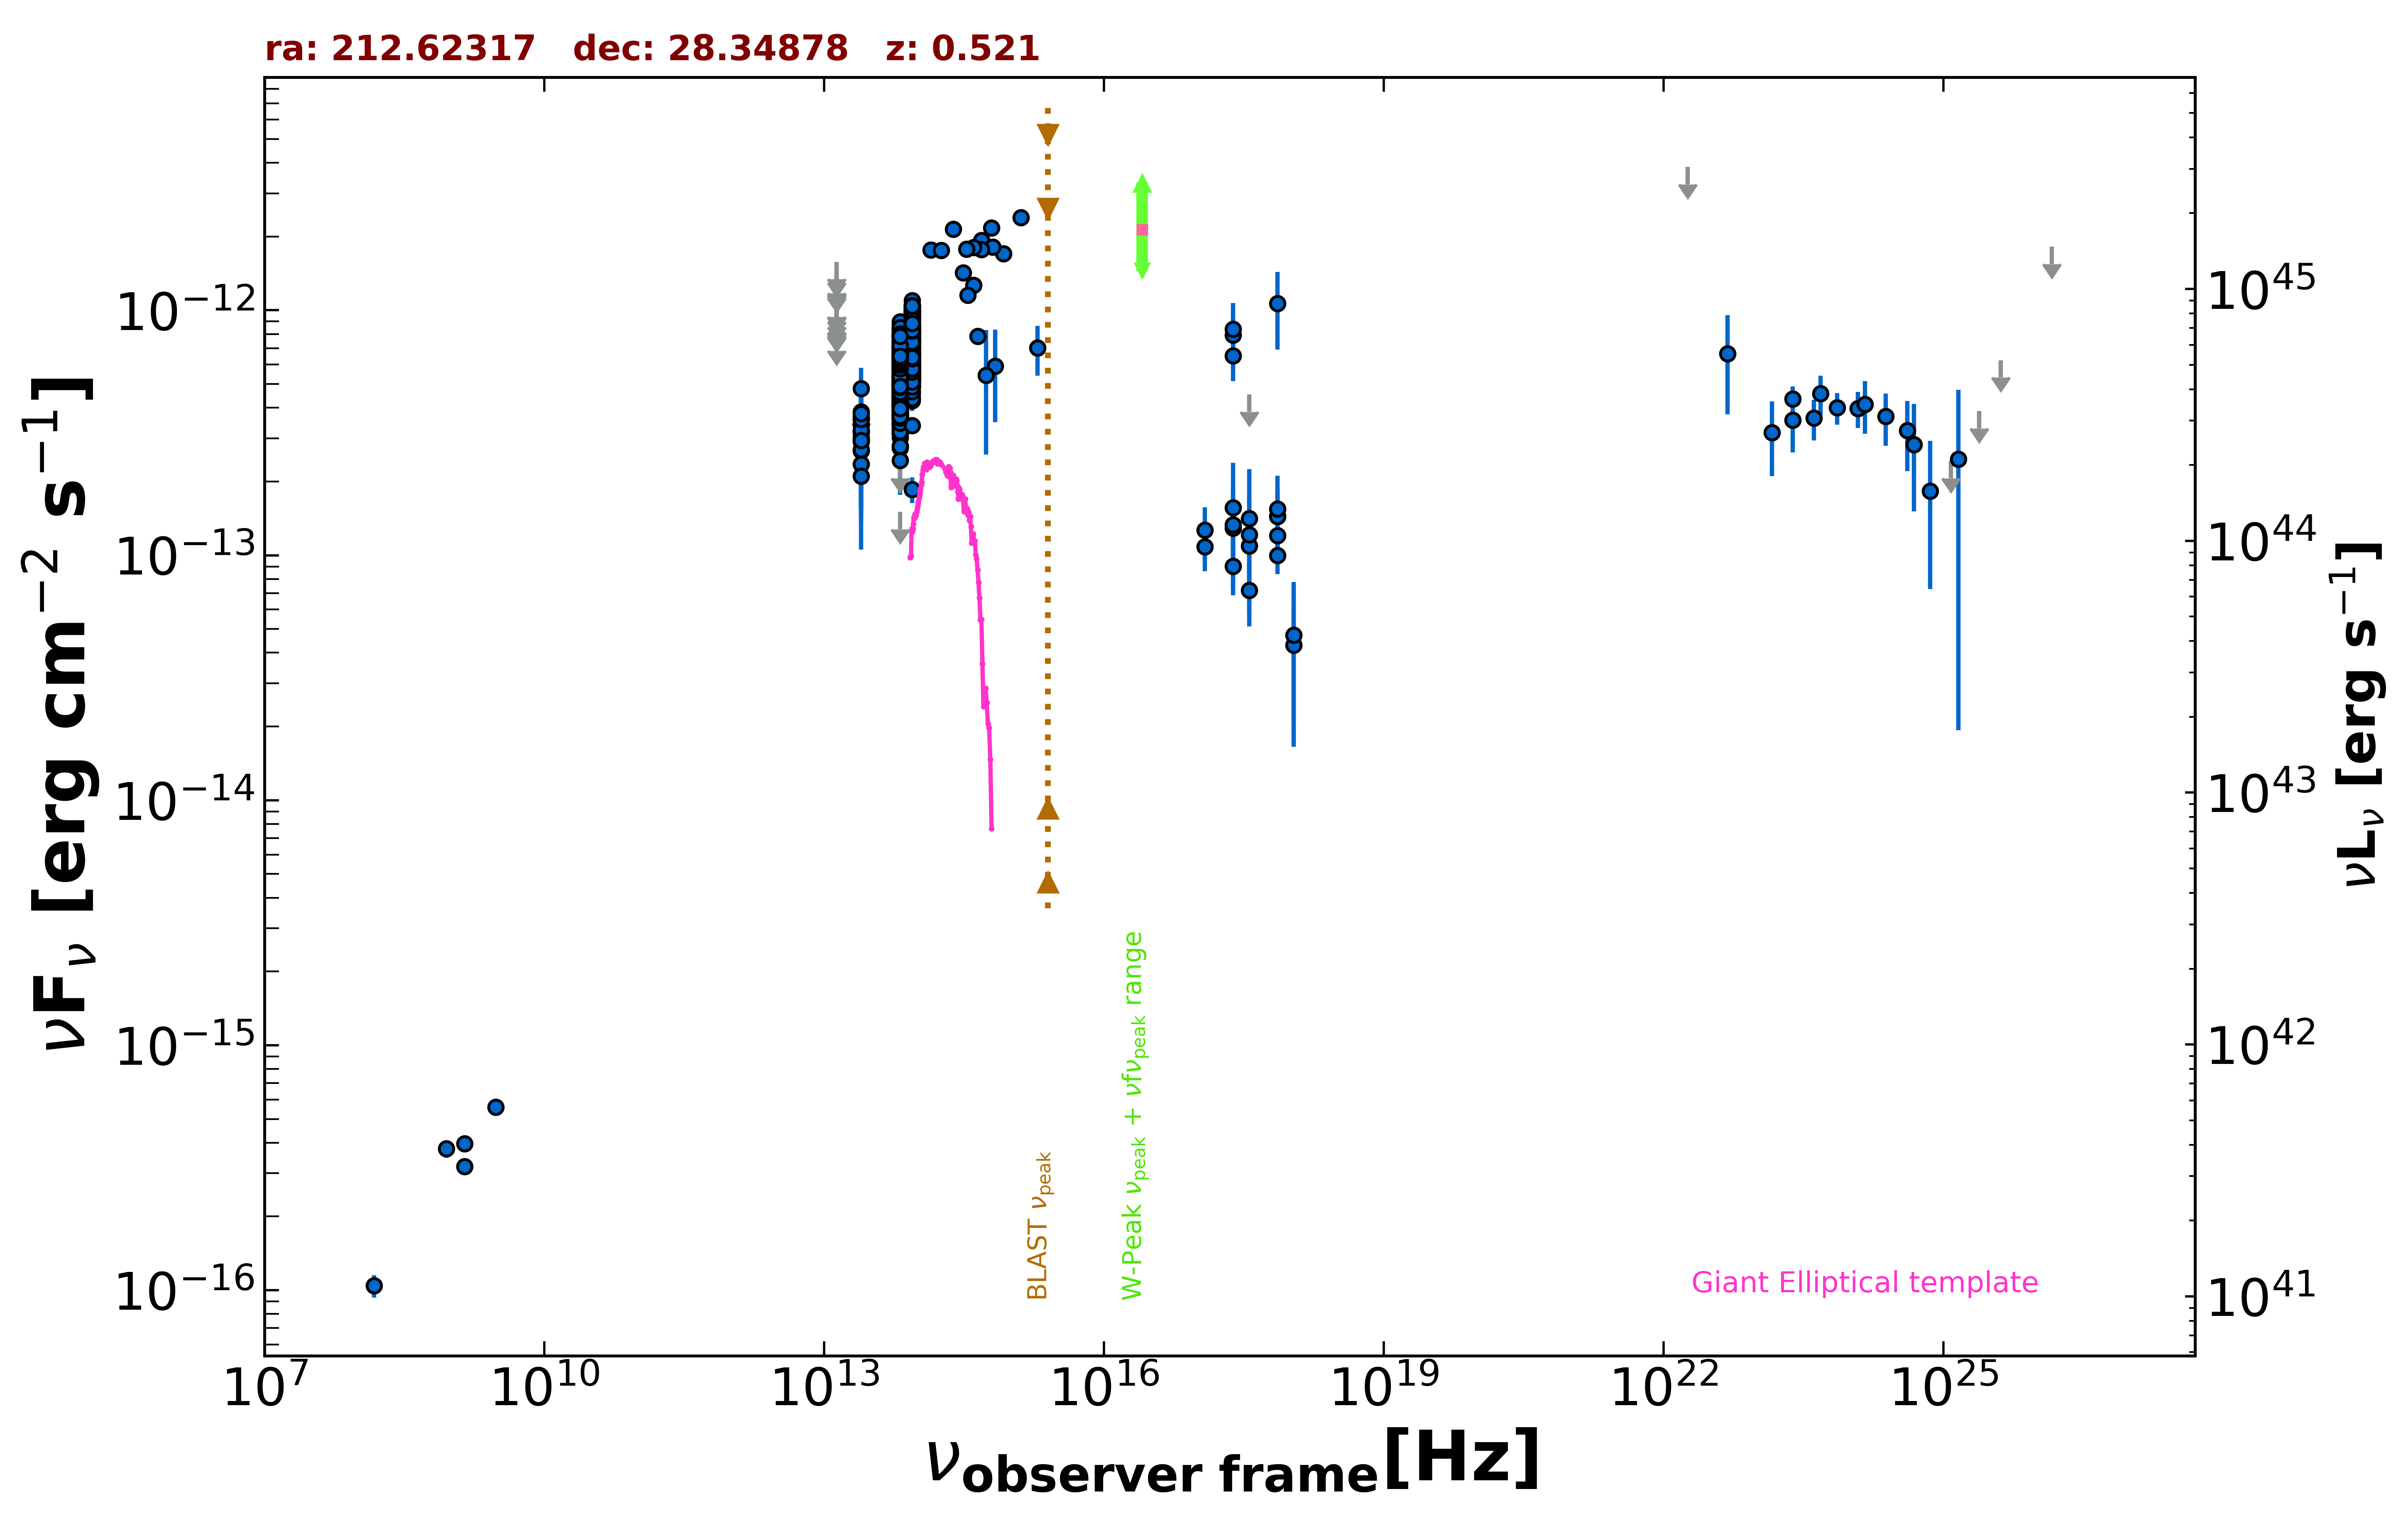

Values plotted in this chart, from the file beside it:
freq., flux, err_flux, MJD_start, MJD_end, flag, catalog, reference
1.400e+09, 3.198e-16, 2.050e-18, 55000, 55000, , FIRST, White et al. 1997  ApJ  475 479
1.400e+09, 3.962e-16, 1.260e-17, 55000, 55000, , NVSS, Condon et al. 1998  AJ  115  1693
8.870e+08, 3.779e-16, 3.105e-17, 55000, 55000, , RACS, Hale et al. 2021  PASA  38  e058
3.000e+09, 5.585e-16, 7.300e-18, 55000, 55000, , VLASSQL, Gordon et al. 2021  ApJS  255  30
2.418e+17, 7.917e-13, 2.782e-13, 55000, 55000, , XMMSL2, Saxton et al. 2008  A&A  480  611
7.253e+17, 1.064e-12, 3.716e-13, 55000, 55000, , XMMSL2, Saxton et al. 2008  A&A  480  611
2.418e+17, 8.355e-13, 1.131e-13, 55000, 55000, , RASS, Boller et al. 2016  A&A  103  1
2.418e+17, 6.521e-13, 2.735e-14, 55000, 55000, , WGACAT, White et al. 2000  VizieR  IX/31/wgacat
2.418e+17, 9.021e-14, 2.159e-14, 56972, 58434, , 1OUSX, Giommi et al. in preparation
1.209e+17, 1.085e-13, 2.251e-14, 56972, 58434, , 1OUSX, Giommi et al. in preparation
3.627e+17, 7.196e-14, 2.066e-14, 56972, 58434, , 1OUSX, Giommi et al. in preparation
7.253e+17, 9.995e-14, 1.625e-14, 56972, 58434, , 1OUSX, Giommi et al. in preparation
1.088e+18, 4.298e-14, 2.221e-14, 56972, 58434, , 1OUSX, Giommi et al. in preparation
7.253e+17, 1.202e-13, 2.114e-14, 55000, 55000, , 2SXPS, Evans et al. 2020  ApJS  247  54
1.209e+17, 1.266e-13, 3.018e-14, 55000, 55000, , 2SXPS, Evans et al. 2020  ApJS  247  54
3.627e+17, 1.093e-13, 3.035e-14, 55000, 55000, , 2SXPS, Evans et al. 2020  ApJS  247  54
1.088e+18, 4.720e-14, 3.065e-14, 55000, 55000, , 2SXPS, Evans et al. 2020  ApJS  247  54
1.500e+08, 1.042e-16, 1.095e-17, 55000, 55000, , TGSS150, Intema et al. 2017  A&A  598  A781
1.389e+14, 1.762e-12, 1.055e-13, 55000, 55000, , 2MASS, Skrutskie et al. 2006  AJ  131  1163
1.804e+14, 1.757e-12, 1.345e-13, 55000, 55000, , 2MASS, Skrutskie et al. 2006  AJ  131  1163
2.427e+14, 2.144e-12, 1.225e-13, 55000, 55000, , 2MASS, Skrutskie et al. 2006  AJ  131  1163
8.817e+13, 8.371e-13, 3.100e-15, 55000, 55000, , UNWISE, Schlafly et al. 2019  ApJS  240  30
6.517e+13, 6.409e-13, 4.050e-15, 55000, 55000, , UNWISE, Schlafly et al. 2019  ApJS  240  30
8.817e+13, 9.189e-13, 2.115e-14, 55000, 55000, , WISE, Wright et al. 2010  AJ  140  1868
6.517e+13, 7.162e-13, 1.715e-14, 55000, 55000, , WISE, Wright et al. 2010  AJ  140  1868
2.498e+13, 3.168e-13, 3.130e-14, 55000, 55000, , WISE, Wright et al. 2010  AJ  140  1868
1.363e+13, 3.661e-13, 1.322e-13, 55000, 55000, , WISE, Wright et al. 2010  AJ  140  1868
8.817e+13, 8.881e-13, 3.435e-14, 56668, 56668, , NEOWISE, Mainzer et al. 2014  ApJ  792  30
6.517e+13, 6.980e-13, 4.310e-14, 56668, 56668, , NEOWISE, Mainzer et al. 2014  ApJ  792  30
8.817e+13, 8.296e-13, 3.825e-14, 56669, 56669, , NEOWISE, Mainzer et al. 2014  ApJ  792  30
6.517e+13, 5.066e-13, 4.345e-14, 56669, 56669, , NEOWISE, Mainzer et al. 2014  ApJ  792  30
8.817e+13, 8.631e-13, 3.740e-14, 56668, 56668, , NEOWISE, Mainzer et al. 2014  ApJ  792  30
6.517e+13, 6.029e-13, 4.945e-14, 56668, 56668, , NEOWISE, Mainzer et al. 2014  ApJ  792  30
8.817e+13, 8.759e-13, 8.645e-14, 56668, 56668, , NEOWISE, Mainzer et al. 2014  ApJ  792  30
6.517e+13, 7.682e-13, 4.885e-14, 56668, 56668, , NEOWISE, Mainzer et al. 2014  ApJ  792  30
8.817e+13, 8.897e-13, 3.605e-14, 56669, 56669, , NEOWISE, Mainzer et al. 2014  ApJ  792  30
6.517e+13, 7.071e-13, 5.410e-14, 56669, 56669, , NEOWISE, Mainzer et al. 2014  ApJ  792  30
8.817e+13, 7.366e-13, 3.865e-14, 56669, 56669, , NEOWISE, Mainzer et al. 2014  ApJ  792  30
6.517e+13, 5.919e-13, 4.365e-14, 56669, 56669, , NEOWISE, Mainzer et al. 2014  ApJ  792  30
8.817e+13, 8.419e-13, 3.410e-14, 56668, 56668, , NEOWISE, Mainzer et al. 2014  ApJ  792  30
6.517e+13, 6.647e-13, 4.655e-14, 56668, 56668, , NEOWISE, Mainzer et al. 2014  ApJ  792  30
8.817e+13, 9.004e-13, 3.730e-14, 56668, 56668, , NEOWISE, Mainzer et al. 2014  ApJ  792  30
6.517e+13, 6.986e-13, 4.125e-14, 56668, 56668, , NEOWISE, Mainzer et al. 2014  ApJ  792  30
8.817e+13, 8.711e-13, 3.370e-14, 56668, 56668, , NEOWISE, Mainzer et al. 2014  ApJ  792  30
6.517e+13, 6.986e-13, 5.990e-14, 56668, 56668, , NEOWISE, Mainzer et al. 2014  ApJ  792  30
8.817e+13, 8.783e-13, 3.315e-14, 56668, 56668, , NEOWISE, Mainzer et al. 2014  ApJ  792  30
6.517e+13, 7.390e-13, 6.340e-14, 56668, 56668, , NEOWISE, Mainzer et al. 2014  ApJ  792  30
8.817e+13, 8.751e-13, 3.305e-14, 56668, 56668, , NEOWISE, Mainzer et al. 2014  ApJ  792  30
6.517e+13, 7.507e-13, 4.565e-14, 56668, 56668, , NEOWISE, Mainzer et al. 2014  ApJ  792  30
8.817e+13, 8.528e-13, 3.775e-14, 56668, 56668, , NEOWISE, Mainzer et al. 2014  ApJ  792  30
6.517e+13, 7.383e-13, 4.150e-14, 56668, 56668, , NEOWISE, Mainzer et al. 2014  ApJ  792  30
8.817e+13, 8.497e-13, 3.290e-14, 56668, 56668, , NEOWISE, Mainzer et al. 2014  ApJ  792  30
6.517e+13, 7.136e-13, 4.735e-14, 56668, 56668, , NEOWISE, Mainzer et al. 2014  ApJ  792  30
8.817e+13, 8.174e-13, 3.310e-14, 56668, 56668, , NEOWISE, Mainzer et al. 2014  ApJ  792  30
6.517e+13, 5.897e-13, 4.570e-14, 56668, 56668, , NEOWISE, Mainzer et al. 2014  ApJ  792  30
8.817e+13, 7.771e-13, 4.080e-14, 56668, 56668, , NEOWISE, Mainzer et al. 2014  ApJ  792  30
6.517e+13, 6.313e-13, 5.820e-14, 56668, 56668, , NEOWISE, Mainzer et al. 2014  ApJ  792  30
8.817e+13, 7.552e-13, 3.615e-14, 57925, 57925, , NEOWISE, Mainzer et al. 2014  ApJ  792  30
6.517e+13, 5.423e-13, 4.450e-14, 57925, 57925, , NEOWISE, Mainzer et al. 2014  ApJ  792  30
8.817e+13, 7.974e-13, 3.160e-14, 57925, 57925, , NEOWISE, Mainzer et al. 2014  ApJ  792  30
... 663 more rows
